Photos from the image-classification dataset "Dataset" in the GitHub repository NikitaDas1998/Agro_AI. Its 4 classes are: black rot, esca, healthy, leaf blight.

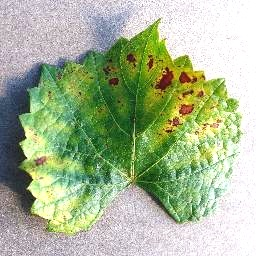
Label: esca

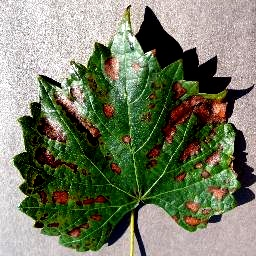
Label: esca

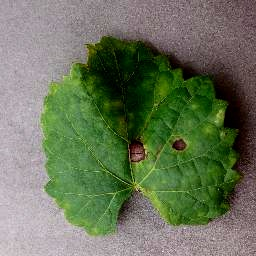
Label: black rot

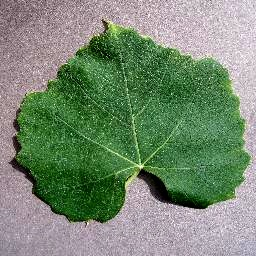
Label: healthy

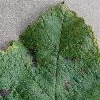
Label: leaf blight

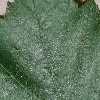
Label: healthy
